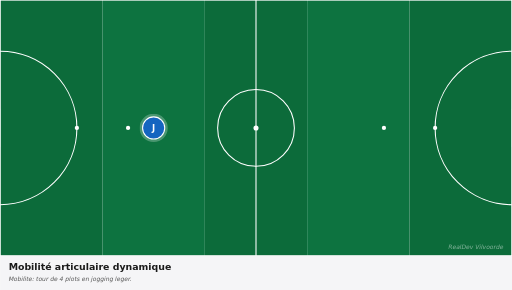
t = 0.00 s
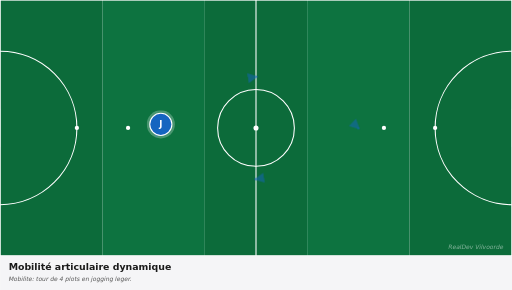
t = 0.83 s
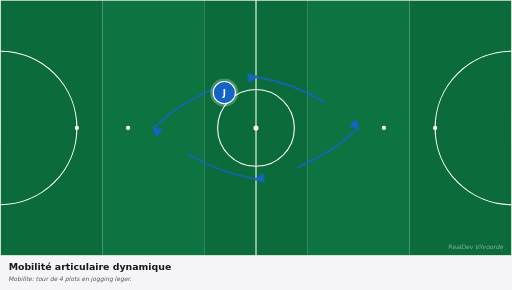
t = 1.58 s
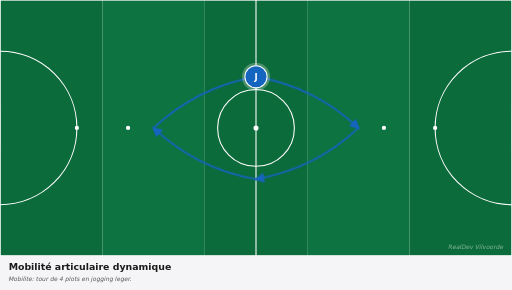
t = 2.63 s
t = 3.38 s: frame unchanged from t = 2.63 s, image omitted
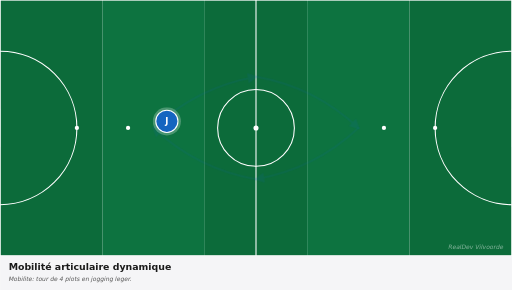
t = 4.13 s

The animated SVG that drew these frames (rendered in a browser with its animation timeline set to each time). Animation: 5 CSS @keyframes rules; one cycle of 5.00 s, repeats indefinitely.

<svg xmlns="http://www.w3.org/2000/svg" viewBox="0 0 1200 680" width="1200" height="680" preserveAspectRatio="xMidYMid meet" role="img" aria-label="Mobilité articulaire dynamique"><defs><marker id="arrowhead-red" viewBox="0 0 10 10" refX="8" refY="5" markerWidth="6" markerHeight="6" orient="auto-start-reverse"><path d="M 0 0 L 10 5 L 0 10 z" fill="#c62828"/></marker><marker id="arrowhead-blue" viewBox="0 0 10 10" refX="8" refY="5" markerWidth="6" markerHeight="6" orient="auto-start-reverse"><path d="M 0 0 L 10 5 L 0 10 z" fill="#1565c0"/></marker><marker id="arrowhead-dark" viewBox="0 0 10 10" refX="8" refY="5" markerWidth="6" markerHeight="6" orient="auto-start-reverse"><path d="M 0 0 L 10 5 L 0 10 z" fill="#1a1a1a"/></marker><marker id="arrowhead-gray" viewBox="0 0 10 10" refX="8" refY="5" markerWidth="6" markerHeight="6" orient="auto-start-reverse"><path d="M 0 0 L 10 5 L 0 10 z" fill="#666"/></marker><style><![CDATA[
svg{font-family:"DejaVu Sans",Arial,sans-serif}
.arrow{fill:none;stroke-linecap:round}
.arrow-run{stroke-width:4}
.arrow-pass{stroke-width:4;stroke-dasharray:10 8}
.arrow-alt{stroke-width:3;stroke-dasharray:5 6;opacity:0.6}
.p0{animation:p0-mv 5.0s ease-in-out infinite}@keyframes p0-mv{0%{transform:translate(0,0)}10%{transform:translate(0,0)}45%{transform:translate(240px,-120px)}75%{transform:translate(240px,-120px)}85%{transform:translate(0,0)}100%{transform:translate(0,0)}}
.a0{stroke-dasharray:292;stroke-dashoffset:292;opacity:0;animation:a0-dr 5.0s ease-in-out infinite}@keyframes a0-dr{0%{stroke-dashoffset:292;opacity:0}15%{stroke-dashoffset:292;opacity:0}18%{opacity:1}45%{stroke-dashoffset:0;opacity:1}75%{stroke-dashoffset:0;opacity:1}85%{stroke-dashoffset:0;opacity:0}100%{stroke-dashoffset:292;opacity:0}}
.a1{stroke-dasharray:292;stroke-dashoffset:292;opacity:0;animation:a1-dr 5.0s ease-in-out infinite}@keyframes a1-dr{0%{stroke-dashoffset:292;opacity:0}15%{stroke-dashoffset:292;opacity:0}18%{opacity:1}45%{stroke-dashoffset:0;opacity:1}75%{stroke-dashoffset:0;opacity:1}85%{stroke-dashoffset:0;opacity:0}100%{stroke-dashoffset:292;opacity:0}}
.a2{stroke-dasharray:292;stroke-dashoffset:292;opacity:0;animation:a2-dr 5.0s ease-in-out infinite}@keyframes a2-dr{0%{stroke-dashoffset:292;opacity:0}15%{stroke-dashoffset:292;opacity:0}18%{opacity:1}45%{stroke-dashoffset:0;opacity:1}75%{stroke-dashoffset:0;opacity:1}85%{stroke-dashoffset:0;opacity:0}100%{stroke-dashoffset:292;opacity:0}}
.a3{stroke-dasharray:292;stroke-dashoffset:292;opacity:0;animation:a3-dr 5.0s ease-in-out infinite}@keyframes a3-dr{0%{stroke-dashoffset:292;opacity:0}15%{stroke-dashoffset:292;opacity:0}18%{opacity:1}45%{stroke-dashoffset:0;opacity:1}75%{stroke-dashoffset:0;opacity:1}85%{stroke-dashoffset:0;opacity:0}100%{stroke-dashoffset:292;opacity:0}}
@media(prefers-reduced-motion:reduce){*,*::before,*::after{animation:none !important;transition:none !important}.ball,[class^="p"],[class*=" p"]{transform:none !important}[class^="a"]{stroke-dashoffset:0 !important;opacity:1 !important}[class^="z"]{opacity:0.35 !important}[class^="zl"]{opacity:1 !important}}
]]></style></defs><g><rect x="0.0" y="0" width="240.0" height="600" fill="#0c6b3a"/><rect x="240.0" y="0" width="240.0" height="600" fill="#0d7340"/><rect x="480.0" y="0" width="240.0" height="600" fill="#0c6b3a"/><rect x="720.0" y="0" width="240.0" height="600" fill="#0d7340"/><rect x="960.0" y="0" width="240.0" height="600" fill="#0c6b3a"/><rect x="0" y="0" width="1200" height="600" fill="none" stroke="white" stroke-width="3"/><line x1="600.0" y1="0" x2="600.0" y2="600" stroke="white" stroke-width="2.5"/><circle cx="600.0" cy="300.0" r="90" fill="none" stroke="white" stroke-width="2.5"/><circle cx="600.0" cy="300.0" r="6" fill="white"/><path d="M 0 120.0 A 180 180 0 0 1 0 480.0" fill="none" stroke="white" stroke-width="2.5"/><path d="M 1200 120.0 A 180 180 0 0 0 1200 480.0" fill="none" stroke="white" stroke-width="2.5"/><circle cx="180" cy="300.0" r="5" fill="white"/><circle cx="300" cy="300.0" r="5" fill="white"/><circle cx="1020" cy="300.0" r="5" fill="white"/><circle cx="900" cy="300.0" r="5" fill="white"/><rect x="-17" y="255.0" width="17" height="90" fill="white" opacity="0.9"/><rect x="1200" y="255.0" width="17" height="90" fill="white" opacity="0.9"/><path class="arrow arrow-run a0" d="M 360.0 300.0 Q 462.0 204.0 600.0 180.0" stroke="#1565c0" marker-end="url(#arrowhead-blue)"/><path class="arrow arrow-run a1" d="M 600.0 180.0 Q 738.0 204.0 840.0 300.0" stroke="#1565c0" marker-end="url(#arrowhead-blue)"/><path class="arrow arrow-run a2" d="M 840.0 300.0 Q 738.0 396.0 600.0 420.0" stroke="#1565c0" marker-end="url(#arrowhead-blue)"/><path class="arrow arrow-run a3" d="M 600.0 420.0 Q 462.0 396.0 360.0 300.0" stroke="#1565c0" marker-end="url(#arrowhead-blue)"/><g class="p0"><circle cx="360.0" cy="300.0" r="33" fill="white" opacity="0.25"/><circle cx="360.0" cy="300.0" r="26" fill="#1565c0" stroke="white" stroke-width="2.5"/><text x="360.0" y="300.0" fill="white" font-family="DejaVu Sans, Arial, sans-serif" font-size="20" font-weight="700" text-anchor="middle" dominant-baseline="central">J</text></g><text x="1180" y="585" fill="white" opacity="0.5" font-size="14" font-style="italic" text-anchor="end">RealDev Vilvoorde</text></g><g transform="translate(0,600)"><rect x="0" y="0" width="1200" height="80" fill="#f5f5f7"/><text x="20" y="32" fill="#1a1a1a" font-size="22" font-weight="700">Mobilité articulaire dynamique</text><text x="20" y="60" fill="#555" font-size="14" font-style="italic">Mobilite: tour de 4 plots en jogging leger.</text></g></svg>
